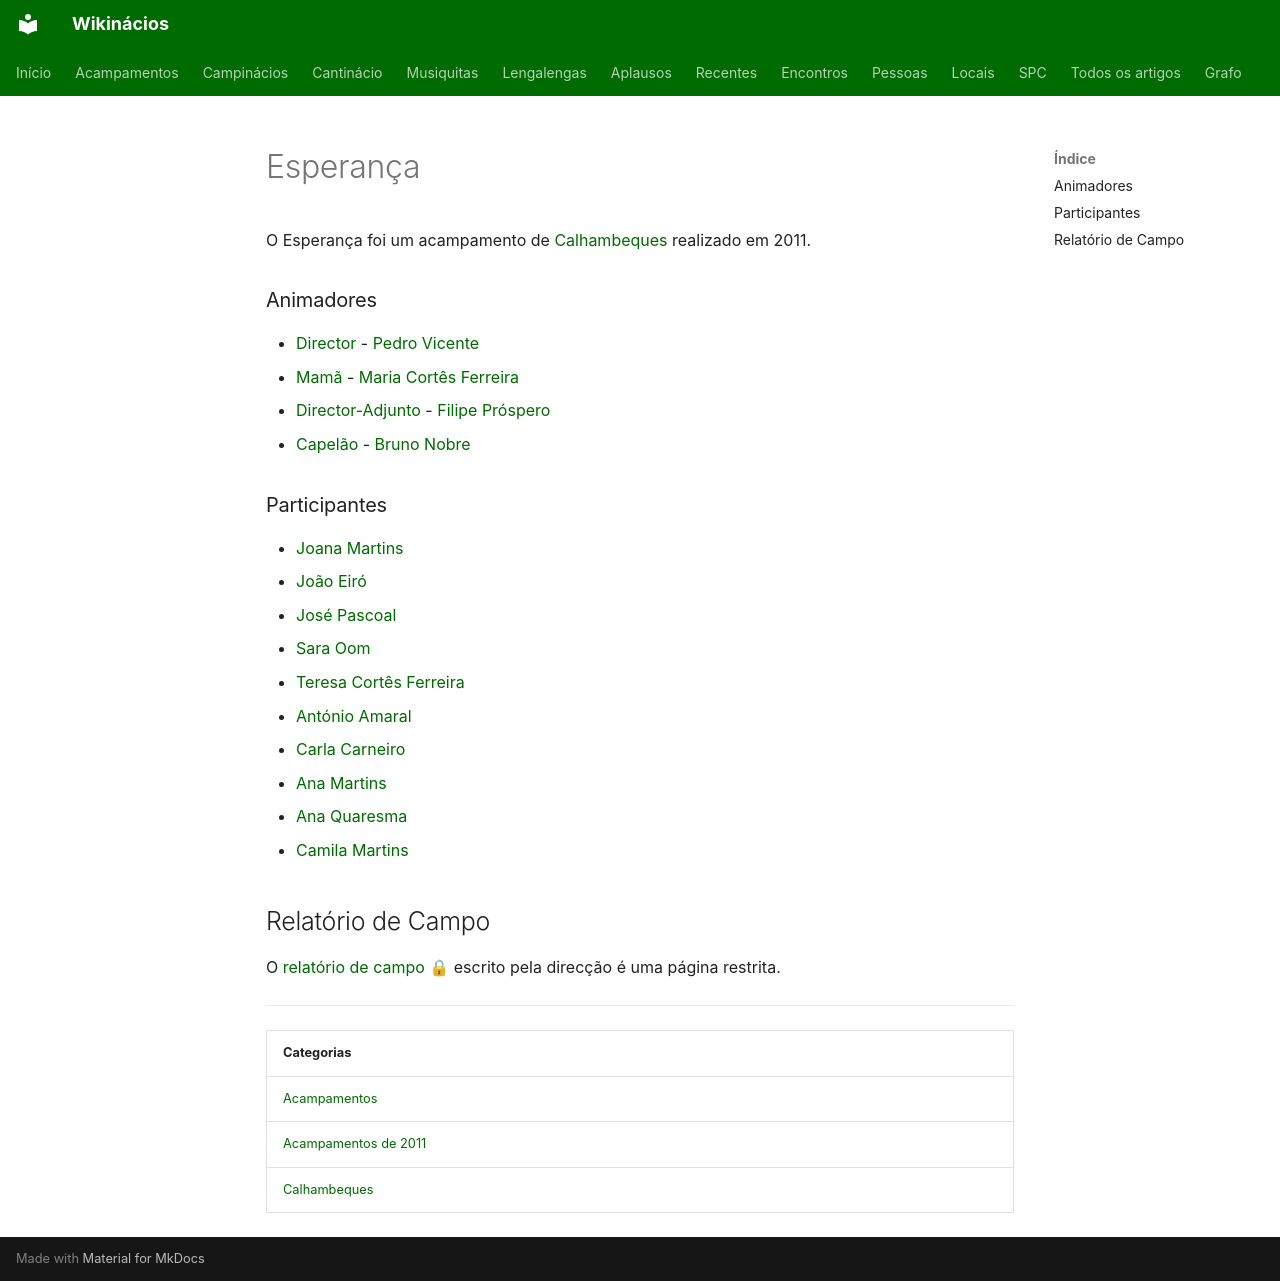

repository: neteinstein/Campinacios · page: Acampamentos/2011/Esperança.html · generator: mkdocs

# Esperança

O Esperança foi um acampamento de [Calhambeques](../../Categorias/Calhambeques.md) realizado em 2011.

### Animadores

- [Director](../../Cargos/Director.md) - [Pedro Vicente](../../Pessoas/P/Pedro%20Vicente.md)
- [Mamã](../../Cargos/Mam%C3%A3.md) - [Maria Cortês Ferreira](../../Pessoas/M/Maria%20Cort%C3%AAs%20Ferreira.md)
- [Director-Adjunto](../../Cargos/Director-Adjunto.md) - [Filipe Próspero](../../Pessoas/F/Filipe%20Pr%C3%B3spero.md)
- [Capelão](../../Cargos/Capel%C3%A3o.md) - [Bruno Nobre](../../Pessoas/B/Bruno%20Nobre.md)

### Participantes

- [Joana Martins](../../Pessoas/J/Joana%20Martins.md)
- [João Eiró](../../Pessoas/J/Jo%C3%A3o%20Eir%C3%B3.md)
- [José Pascoal](../../Pessoas/J/Jos%C3%A9%20Pascoal.md)
- [Sara Oom](../../Pessoas/S/Sara%20Oom.md)
- [Teresa Cortês Ferreira](../../Pessoas/T/Teresa%20Cort%C3%AAs%20Ferreira.md)
- [António Amaral](../../Pessoas/A/Ant%C3%B3nio%20Amaral.md)
- [Carla Carneiro](../../Pessoas/C/Carla%20Carneiro.md)
- [Ana Martins](../../Pessoas/A/Ana%20Martins.md)
- [Ana Quaresma](../../Pessoas/A/Ana%20Quaresma.md)
- [Camila Martins](../../Pessoas/C/Camila%20Martins.md)

## Relatório de Campo

O [relatório de campo](../../Restrito/Relat%C3%B3rios%20de%20Campo/Esperan%C3%A7a%202011.md) 🔒 escrito pela direcção é uma página restrita.

---

| Categorias |
| --- |
| [Acampamentos](../../Categorias/Acampamentos.md) |
| [Acampamentos de 2011](../../Categorias/Acampamentos%20de%202011.md) |
| [Calhambeques](../../Categorias/Calhambeques.md) |
